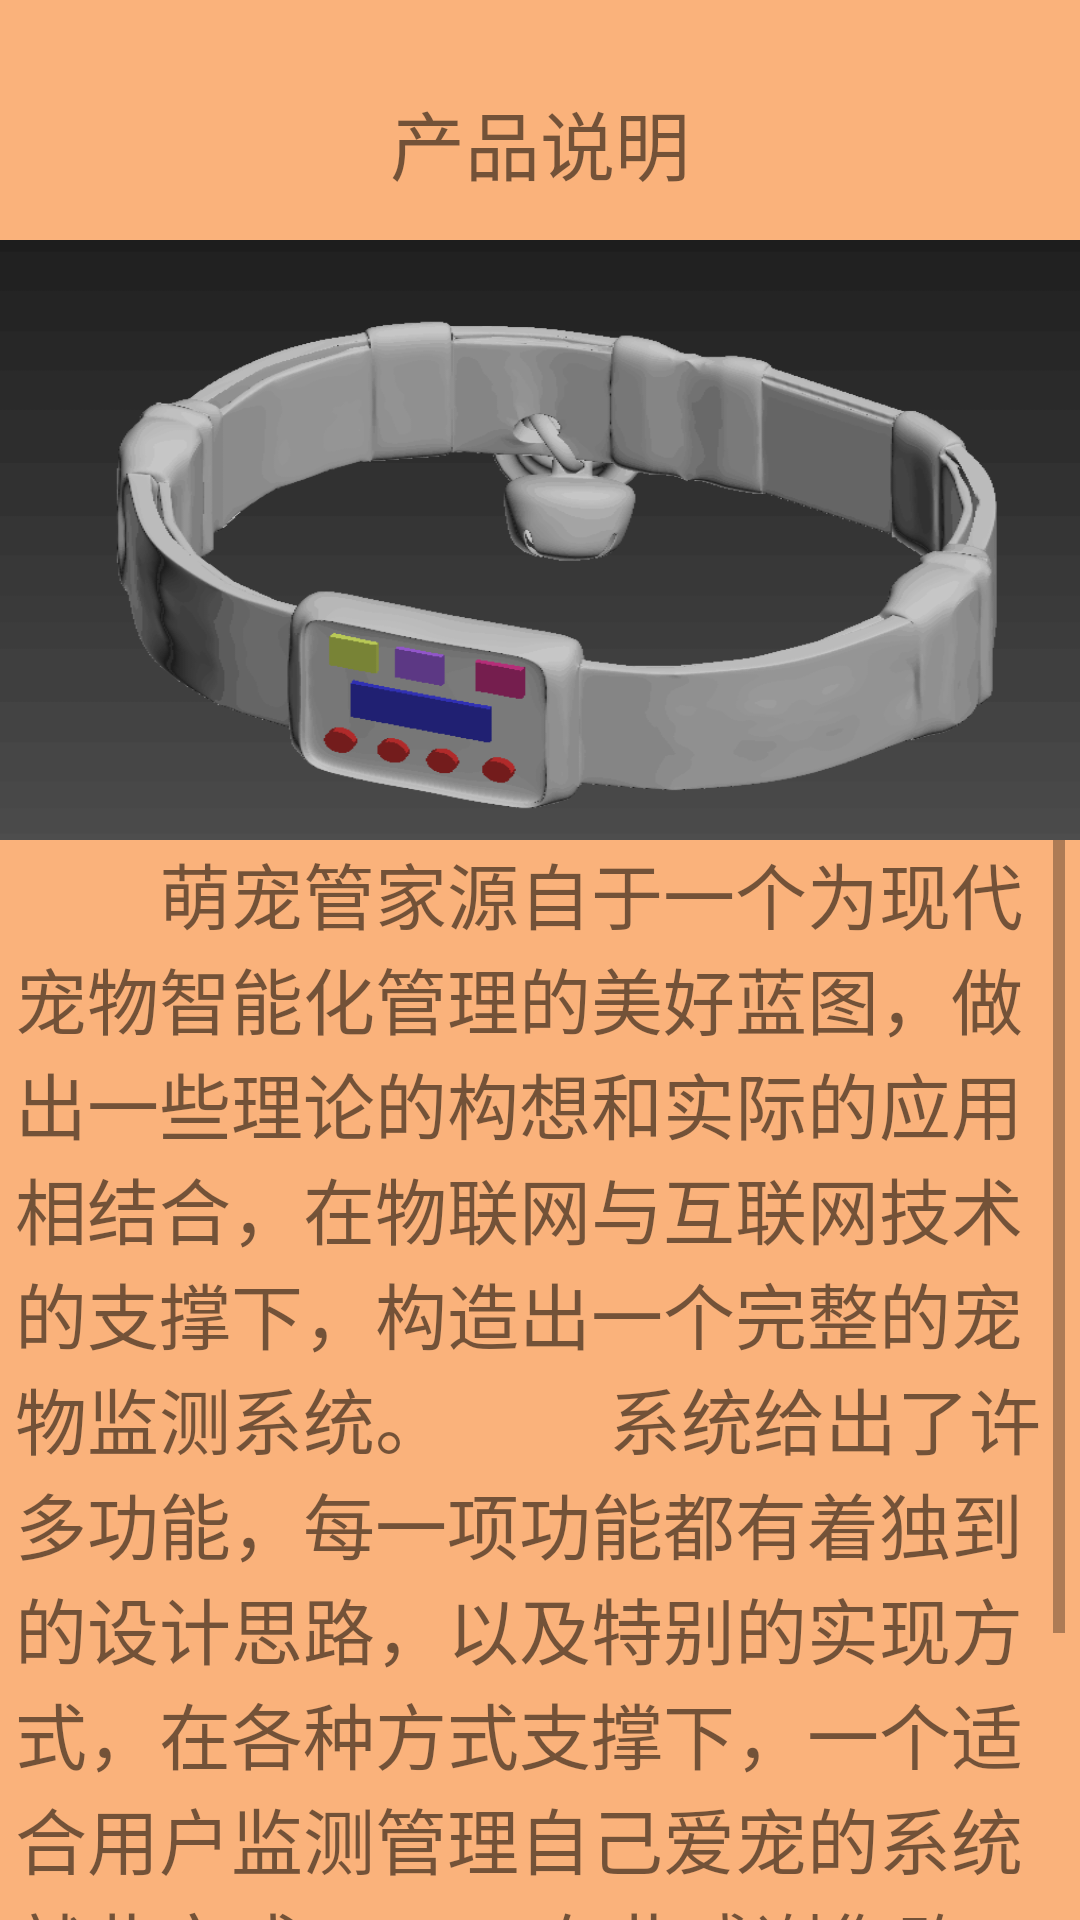

The Android layout XML behind this screen, and the referenced resources:
<!-- AndroidManifest.xml: activity theme Theme.AppCompat.Light.NoActionBar -->
<!-- res/layout/product.xml -->
<?xml version="1.0" encoding="utf-8"?>

<LinearLayout xmlns:android="http://schemas.android.com/apk/res/android"
    android:layout_width="match_parent"
    android:layout_height="match_parent"
    android:orientation="vertical"
    android:background="@color/back_theme_yellow">
    <RelativeLayout
        android:layout_width="match_parent"
        android:layout_height="80dp">
        <TextView
            android:layout_width="match_parent"
            android:layout_height="70dp"
            android:layout_marginTop="15dp"
            android:gravity="center"
            android:text="产品说明"
            android:textSize="25dp" />
    </RelativeLayout>
    <ImageView
        android:layout_width="match_parent"
        android:layout_height="200dp"
        android:background="@drawable/changping"/>
    <ScrollView
        android:layout_width="wrap_content"
        android:layout_height="wrap_content"
        android:layout_gravity="center">
    <TextView
        android:layout_width="350dp"
        android:layout_gravity="center_horizontal"
        android:layout_height="wrap_content"
        android:text="        萌宠管家源自于一个为现代宠物智能化管理的美好蓝图，做出一些理论的构想和实际的应用相结合，在物联网与互联网技术的支撑下，构造出一个完整的宠物监测系统。
        系统给出了许多功能，每一项功能都有着独到的设计思路，以及特别的实现方式，在各种方式支撑下，一个适合用户监测管理自己爱宠的系统就此完成。
        在此感谢您购买我们的产品，我们会不断的改进产品，为您和您的爱宠服务。
        再次感谢您的支持！"
        android:textSize="24dp"/>
    </ScrollView>
</LinearLayout>
<!-- resources referenced by this layout -->
<resources>
  <color name="back_theme_yellow">#fab27b</color>
  <!-- drawable changping: png bitmap (drawable, 30270 bytes) -->
</resources>
